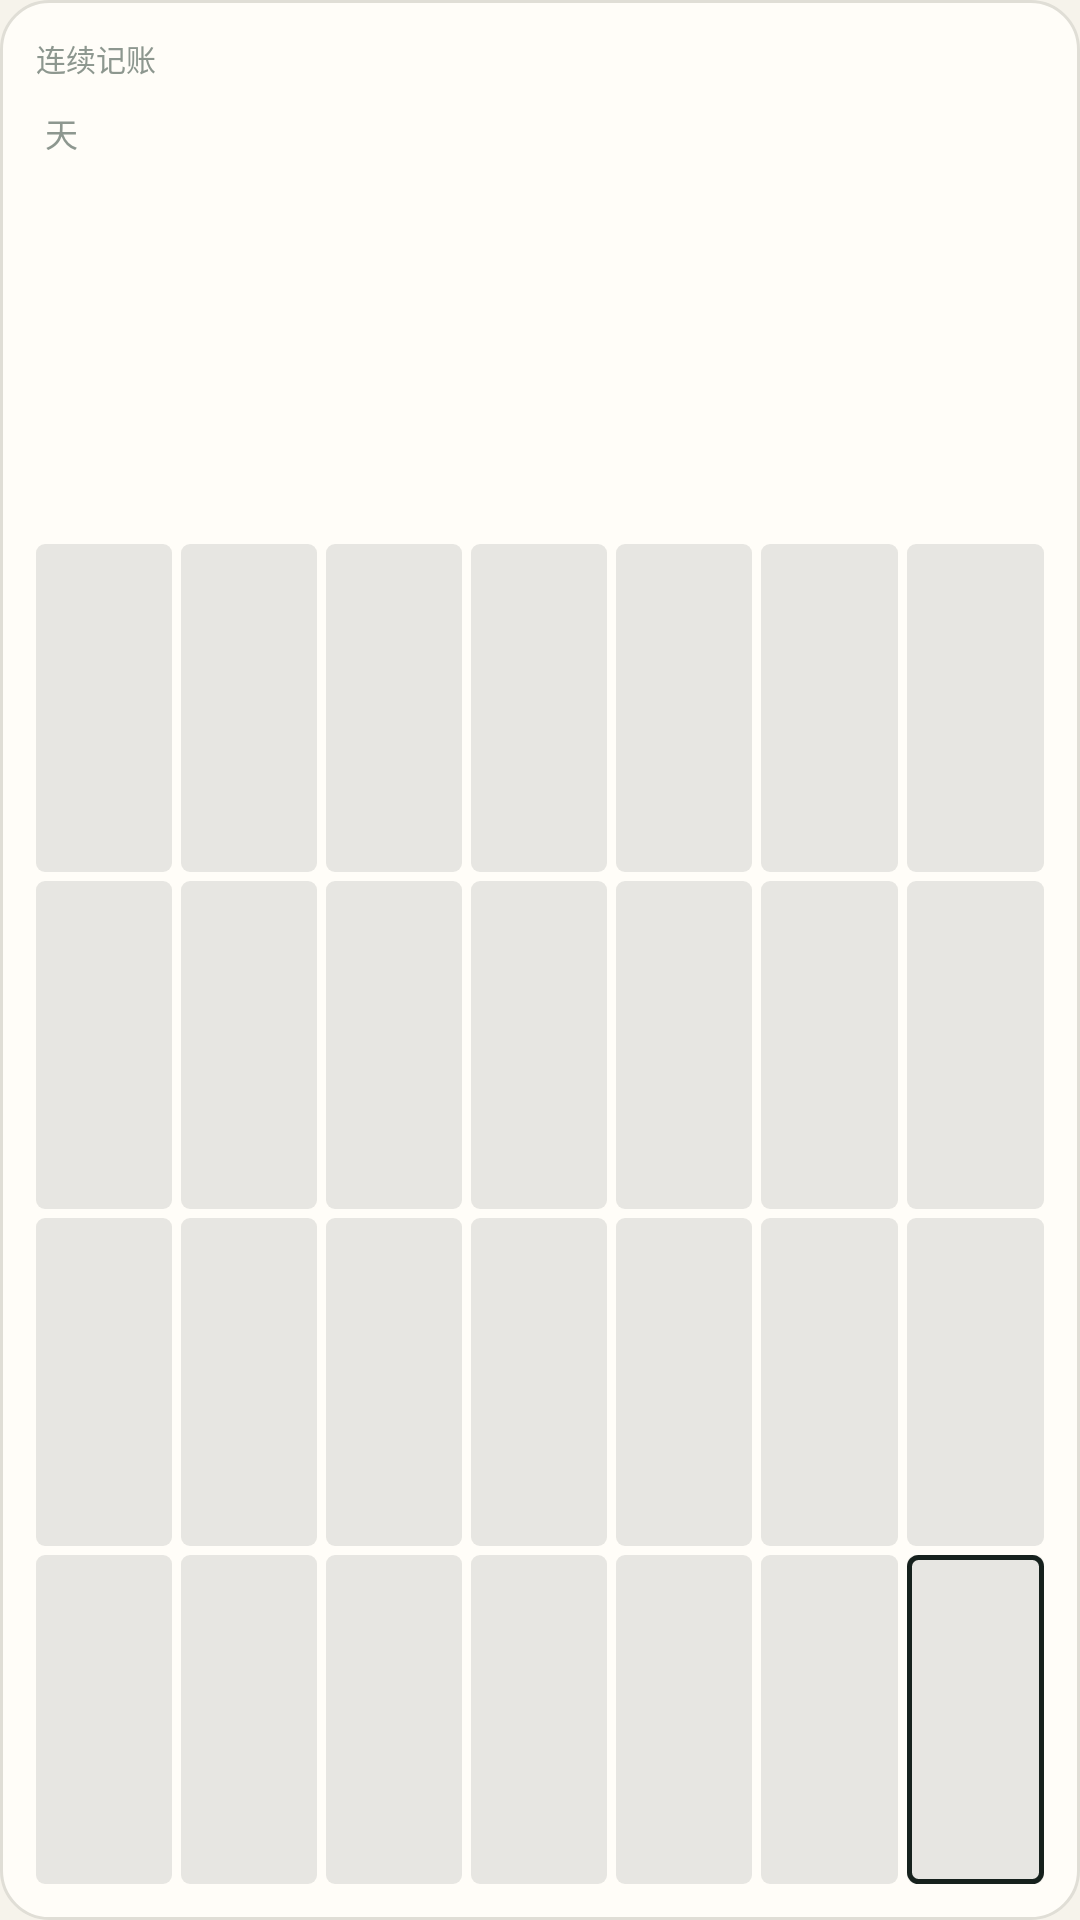

Write the Android layout XML for this screen, with the resource values it uses.
<!-- AndroidManifest.xml: application theme Theme.Tally -->
<!-- res/layout/widget_streak.xml -->
<?xml version="1.0" encoding="utf-8"?>
<LinearLayout xmlns:android="http://schemas.android.com/apk/res/android"
    android:id="@+id/widget_root"
    android:layout_width="match_parent"
    android:layout_height="match_parent"
    android:background="@drawable/widget_card"
    android:orientation="vertical"
    android:padding="12dp">

    <TextView
        android:layout_width="wrap_content"
        android:layout_height="wrap_content"
        android:includeFontPadding="false"
        android:text="@string/widget_streak_title"
        android:textColor="@color/widget_ink3"
        android:textSize="10sp" />

    <LinearLayout
        android:layout_width="wrap_content"
        android:layout_height="wrap_content"
        android:layout_marginTop="2dp"
        android:baselineAligned="true"
        android:orientation="horizontal">

        <TextView
            android:id="@+id/wsk_days"
            android:layout_width="wrap_content"
            android:layout_height="wrap_content"
            android:fontFamily="sans-serif-medium"
            android:fontFeatureSettings="'tnum'"
            android:includeFontPadding="false"
            android:maxLines="1"
            android:textColor="@color/widget_ink"
            android:textSize="22sp"
            android:textStyle="bold" />

        <TextView
            android:id="@+id/wsk_unit"
            android:layout_width="wrap_content"
            android:layout_height="wrap_content"
            android:layout_marginStart="3dp"
            android:includeFontPadding="false"
            android:maxLines="1"
            android:text="@string/widget_streak_unit"
            android:textColor="@color/widget_ink3"
            android:textSize="11sp" />
    </LinearLayout>

    <TextView
        android:id="@+id/wsk_active"
        android:layout_width="match_parent"
        android:layout_height="wrap_content"
        android:layout_marginTop="4dp"
        android:includeFontPadding="false"
        android:maxLines="1"
        android:textColor="@color/widget_ink3"
        android:textSize="10sp" />

    <FrameLayout
        android:layout_width="match_parent"
        android:layout_height="0dp"
        android:layout_weight="1" />

    <LinearLayout
        android:layout_width="match_parent"
        android:layout_height="0dp"
        android:layout_weight="4"
        android:baselineAligned="false"
        android:orientation="vertical">

        <LinearLayout
            android:layout_width="match_parent"
            android:layout_height="0dp"
            android:layout_weight="1"
            android:baselineAligned="false"
            android:orientation="horizontal">

            <ImageView android:id="@+id/wsk_c00" style="@style/WidgetCombCell" android:layout_marginEnd="3dp" />
            <ImageView android:id="@+id/wsk_c01" style="@style/WidgetCombCell" android:layout_marginEnd="3dp" />
            <ImageView android:id="@+id/wsk_c02" style="@style/WidgetCombCell" android:layout_marginEnd="3dp" />
            <ImageView android:id="@+id/wsk_c03" style="@style/WidgetCombCell" android:layout_marginEnd="3dp" />
            <ImageView android:id="@+id/wsk_c04" style="@style/WidgetCombCell" android:layout_marginEnd="3dp" />
            <ImageView android:id="@+id/wsk_c05" style="@style/WidgetCombCell" android:layout_marginEnd="3dp" />
            <ImageView android:id="@+id/wsk_c06" style="@style/WidgetCombCell" />
        </LinearLayout>

        <LinearLayout
            android:layout_width="match_parent"
            android:layout_height="0dp"
            android:layout_marginTop="3dp"
            android:layout_weight="1"
            android:baselineAligned="false"
            android:orientation="horizontal">

            <ImageView android:id="@+id/wsk_c07" style="@style/WidgetCombCell" android:layout_marginEnd="3dp" />
            <ImageView android:id="@+id/wsk_c08" style="@style/WidgetCombCell" android:layout_marginEnd="3dp" />
            <ImageView android:id="@+id/wsk_c09" style="@style/WidgetCombCell" android:layout_marginEnd="3dp" />
            <ImageView android:id="@+id/wsk_c10" style="@style/WidgetCombCell" android:layout_marginEnd="3dp" />
            <ImageView android:id="@+id/wsk_c11" style="@style/WidgetCombCell" android:layout_marginEnd="3dp" />
            <ImageView android:id="@+id/wsk_c12" style="@style/WidgetCombCell" android:layout_marginEnd="3dp" />
            <ImageView android:id="@+id/wsk_c13" style="@style/WidgetCombCell" />
        </LinearLayout>

        <LinearLayout
            android:layout_width="match_parent"
            android:layout_height="0dp"
            android:layout_marginTop="3dp"
            android:layout_weight="1"
            android:baselineAligned="false"
            android:orientation="horizontal">

            <ImageView android:id="@+id/wsk_c14" style="@style/WidgetCombCell" android:layout_marginEnd="3dp" />
            <ImageView android:id="@+id/wsk_c15" style="@style/WidgetCombCell" android:layout_marginEnd="3dp" />
            <ImageView android:id="@+id/wsk_c16" style="@style/WidgetCombCell" android:layout_marginEnd="3dp" />
            <ImageView android:id="@+id/wsk_c17" style="@style/WidgetCombCell" android:layout_marginEnd="3dp" />
            <ImageView android:id="@+id/wsk_c18" style="@style/WidgetCombCell" android:layout_marginEnd="3dp" />
            <ImageView android:id="@+id/wsk_c19" style="@style/WidgetCombCell" android:layout_marginEnd="3dp" />
            <ImageView android:id="@+id/wsk_c20" style="@style/WidgetCombCell" />
        </LinearLayout>

        <LinearLayout
            android:layout_width="match_parent"
            android:layout_height="0dp"
            android:layout_marginTop="3dp"
            android:layout_weight="1"
            android:baselineAligned="false"
            android:orientation="horizontal">

            <ImageView android:id="@+id/wsk_c21" style="@style/WidgetCombCell" android:layout_marginEnd="3dp" />
            <ImageView android:id="@+id/wsk_c22" style="@style/WidgetCombCell" android:layout_marginEnd="3dp" />
            <ImageView android:id="@+id/wsk_c23" style="@style/WidgetCombCell" android:layout_marginEnd="3dp" />
            <ImageView android:id="@+id/wsk_c24" style="@style/WidgetCombCell" android:layout_marginEnd="3dp" />
            <ImageView android:id="@+id/wsk_c25" style="@style/WidgetCombCell" android:layout_marginEnd="3dp" />
            <ImageView android:id="@+id/wsk_c26" style="@style/WidgetCombCell" android:layout_marginEnd="3dp" />
            
            <FrameLayout
                android:layout_width="0dp"
                android:layout_height="match_parent"
                android:layout_weight="1">

                <ImageView
                    android:id="@+id/wsk_c27"
                    android:layout_width="match_parent"
                    android:layout_height="match_parent"
                    android:background="@drawable/widget_comb_off"
                    android:contentDescription="@null" />

                <ImageView
                    android:id="@+id/wsk_today_ring"
                    android:layout_width="match_parent"
                    android:layout_height="match_parent"
                    android:background="@drawable/widget_comb_today"
                    android:contentDescription="@null" />
            </FrameLayout>
        </LinearLayout>
    </LinearLayout>

    <TextView
        android:id="@+id/widget_note"
        android:layout_width="match_parent"
        android:layout_height="wrap_content"
        android:layout_marginTop="5dp"
        android:includeFontPadding="false"
        android:maxLines="2"
        android:text="@string/widget_failure_hint"
        android:textColor="@color/widget_ink3"
        android:textSize="9sp"
        android:visibility="gone" />
</LinearLayout>
<!-- resources referenced by this layout -->
<resources>
  <color name="widget_ink">#FF16211D</color>
  <color name="widget_ink3">#FF8D978F</color>
  <!-- drawable widget_card (drawable) -->
  <shape xmlns:android="http://schemas.android.com/apk/res/android"
      android:shape="rectangle">
      <solid android:color="@color/widget_card" />
      <corners android:radius="16dp" />
      <stroke
          android:width="1dp"
          android:color="@color/widget_line" />
  </shape>
  <!-- drawable widget_comb_off (drawable) -->
  <?xml version="1.0" encoding="utf-8"?>
  <shape xmlns:android="http://schemas.android.com/apk/res/android"
      android:shape="rectangle">
      <solid android:color="#1A16211D" />
      <corners android:radius="3dp" />
  </shape>
  <!-- drawable widget_comb_today (drawable) -->
  <?xml version="1.0" encoding="utf-8"?>
  <shape xmlns:android="http://schemas.android.com/apk/res/android"
      android:shape="rectangle">
      <solid android:color="@android:color/transparent" />
      <corners android:radius="3dp" />
      <stroke
          android:width="1.5dp"
          android:color="@color/widget_ink" />
  </shape>
  <string name="widget_failure_hint">数据没读到，点开 App 看</string>
  <string name="widget_streak_title">连续记账</string>
  <string name="widget_streak_unit">天</string>
  <style name="WidgetCombCell">
          <item name="android:layout_width">0dp</item>
          <item name="android:layout_height">match_parent</item>
          <item name="android:layout_weight">1</item>
          <item name="android:background">@drawable/widget_comb_off</item>
      </style>
  <style name="Theme.Tally" parent="android:style/Theme.Material.Light.NoActionBar">
          <item name="android:windowBackground">@color/tally_paper</item>
          <item name="android:colorBackground">@color/tally_paper</item>
          
          <item name="android:windowSplashScreenBackground" tools:targetApi="31">@color/tally_paper</item>
      </style>
  <color name="widget_card">#FFFFFDF8</color>
  <color name="widget_line">#FFE0DED6</color>
  <color name="tally_paper">#FFF6F3EB</color>
</resources>
